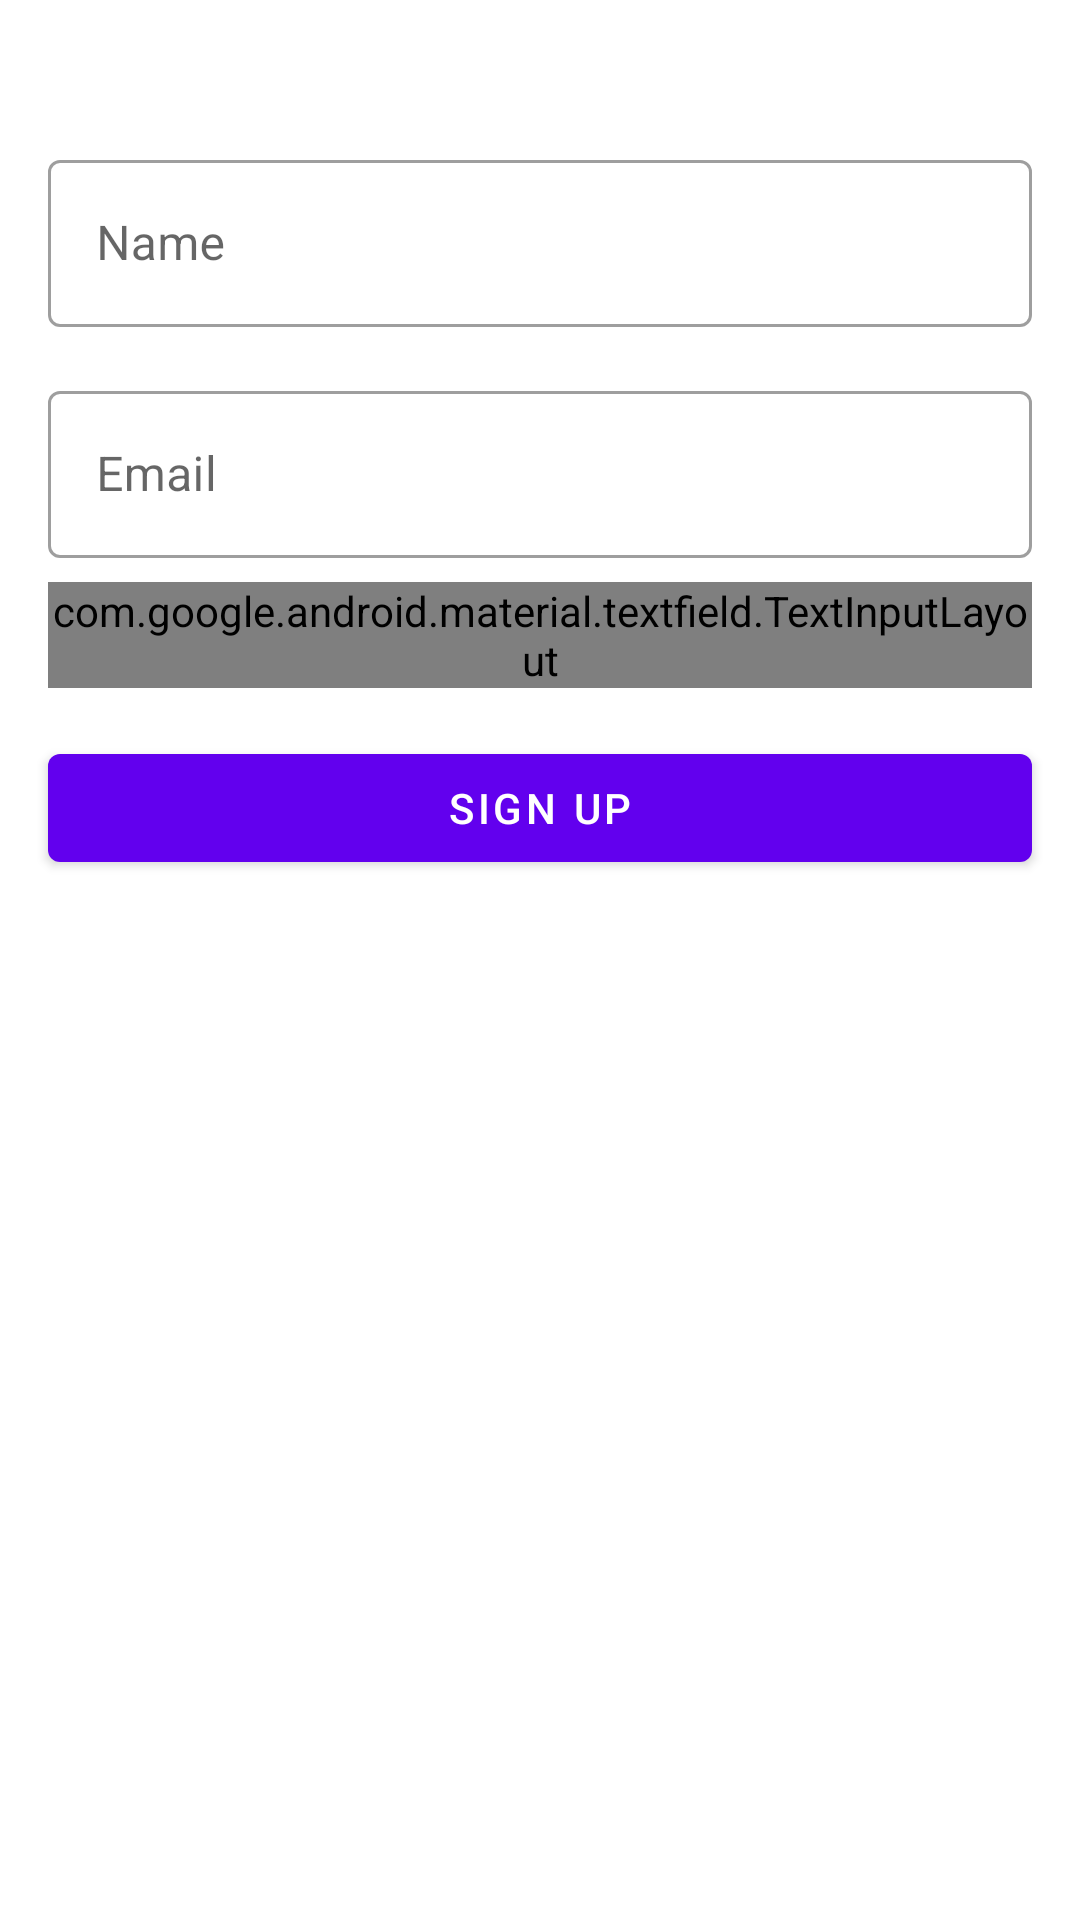

Here is an Android app screen rendered from its layout file. Give the layout XML and the strings, colors and styles it references.
<!-- AndroidManifest.xml: application theme Theme.StoryApp -->
<!-- res/layout/activity_register.xml -->
<?xml version="1.0" encoding="utf-8"?>
<androidx.constraintlayout.widget.ConstraintLayout xmlns:android="http://schemas.android.com/apk/res/android"
    xmlns:app="http://schemas.android.com/apk/res-auto"
    xmlns:tools="http://schemas.android.com/tools"
    android:layout_width="match_parent"
    android:layout_height="match_parent"
    tools:context=".ui.login.register.RegisterActivity">
    <com.google.android.material.textfield.TextInputLayout
        android:id="@+id/textInputEditName"
        style="@style/Widget.MaterialComponents.TextInputLayout.OutlinedBox"
        android:layout_width="0dp"
        android:layout_height="wrap_content"
        android:layout_marginTop="48dp"
        android:layout_marginStart="16dp"
        android:layout_marginEnd="16dp"
        app:layout_constraintEnd_toEndOf="parent"
        app:layout_constraintStart_toStartOf="parent"
        app:layout_constraintTop_toTopOf="parent">

        <EditText
            android:id="@+id/ed_login_name"
            android:layout_width="match_parent"
            android:layout_height="wrap_content"
            android:autofillHints="Name"
            android:backgroundTint="@color/white"
            android:hint="@string/hint_name"
            android:inputType="textEmailAddress"
            android:lines="1"
            android:maxLines="1" />
    </com.google.android.material.textfield.TextInputLayout>

    <com.google.android.material.textfield.TextInputLayout
        android:id="@+id/textInputEditEmail"
        style="@style/Widget.MaterialComponents.TextInputLayout.OutlinedBox"
        android:layout_width="0dp"
        android:layout_height="wrap_content"
        android:layout_marginStart="16dp"
        android:layout_marginEnd="16dp"
        android:layout_marginTop="16dp"
        app:layout_constraintEnd_toEndOf="parent"
        app:layout_constraintHorizontal_bias="0.0"
        app:layout_constraintStart_toStartOf="parent"
        app:layout_constraintTop_toBottomOf="@+id/textInputEditName">

        <EditText
            android:id="@+id/ed_login_email"
            android:layout_width="match_parent"
            android:layout_height="wrap_content"
            android:autofillHints="Name"
            android:backgroundTint="@color/white"
            android:hint="@string/hint_email"
            android:inputType="textEmailAddress"
            android:lines="1"
            android:maxLines="1" />
    </com.google.android.material.textfield.TextInputLayout>

    <com.google.android.material.textfield.TextInputLayout
        android:id="@+id/textInputEditPassword"
        style="@style/Widget.MaterialComponents.TextInputLayout.OutlinedBox"
        android:layout_width="0dp"
        android:layout_height="wrap_content"
        android:layout_marginTop="8dp"
        android:layout_marginStart="16dp"
        android:layout_marginEnd="16dp"
        app:layout_constraintEnd_toEndOf="parent"
        app:layout_constraintStart_toStartOf="parent"
        app:layout_constraintTop_toBottomOf="@+id/textInputEditEmail"
        app:passwordToggleDrawable="@drawable/password_selector"
        app:passwordToggleEnabled="true">

        <EditText
            android:id="@+id/ed_login_password"
            android:layout_width="match_parent"
            android:layout_height="wrap_content"
            android:autofillHints="Password"
            android:hint="@string/password"
            android:inputType="textPassword" />
    </com.google.android.material.textfield.TextInputLayout>

    <Button
        android:id="@+id/btnSignUp"
        android:layout_width="0dp"
        android:layout_height="wrap_content"
        android:layout_marginStart="16dp"
        android:layout_marginEnd="16dp"
        android:layout_marginTop="16dp"
        android:text="@string/sign_up"
        app:layout_constraintEnd_toEndOf="parent"
        app:layout_constraintStart_toStartOf="parent"
        app:layout_constraintTop_toBottomOf="@+id/textInputEditPassword" />

</androidx.constraintlayout.widget.ConstraintLayout>
<!-- resources referenced by this layout -->
<resources>
  <color name="white">#FFFFFFFF</color>
  <!-- drawable password_selector (drawable) -->
  <?xml version="1.0" encoding="utf-8"?>
  <selector xmlns:android="http://schemas.android.com/apk/res/android">
      <item android:drawable="@drawable/ic_baseline_visibility_off_24" android:state_checked="false"/>
      <item android:drawable="@drawable/ic_baseline_visibility_24"/>
  </selector>
  <string name="hint_email">Email</string>
  <string name="hint_name">Name</string>
  <string name="password">Password</string>
  <string name="sign_up">Sign Up</string>
  <style name="Theme.StoryApp" parent="Theme.MaterialComponents.DayNight.DarkActionBar">
          
          <item name="colorPrimary">@color/purple_500</item>
          <item name="colorPrimaryVariant">@color/purple_700</item>
          <item name="colorOnPrimary">@color/white</item>
          
          <item name="colorSecondary">@color/teal_200</item>
          <item name="colorSecondaryVariant">@color/teal_700</item>
          <item name="colorOnSecondary">@color/black</item>
          
          <item name="android:statusBarColor" tools:targetApi="l">?attr/colorPrimaryVariant</item>
          
      </style>
  <color name="purple_500">#FF6200EE</color>
  <color name="purple_700">#FF3700B3</color>
  <color name="teal_200">#FF03DAC5</color>
  <color name="teal_700">#FF018786</color>
  <color name="black">#FF000000</color>
</resources>
